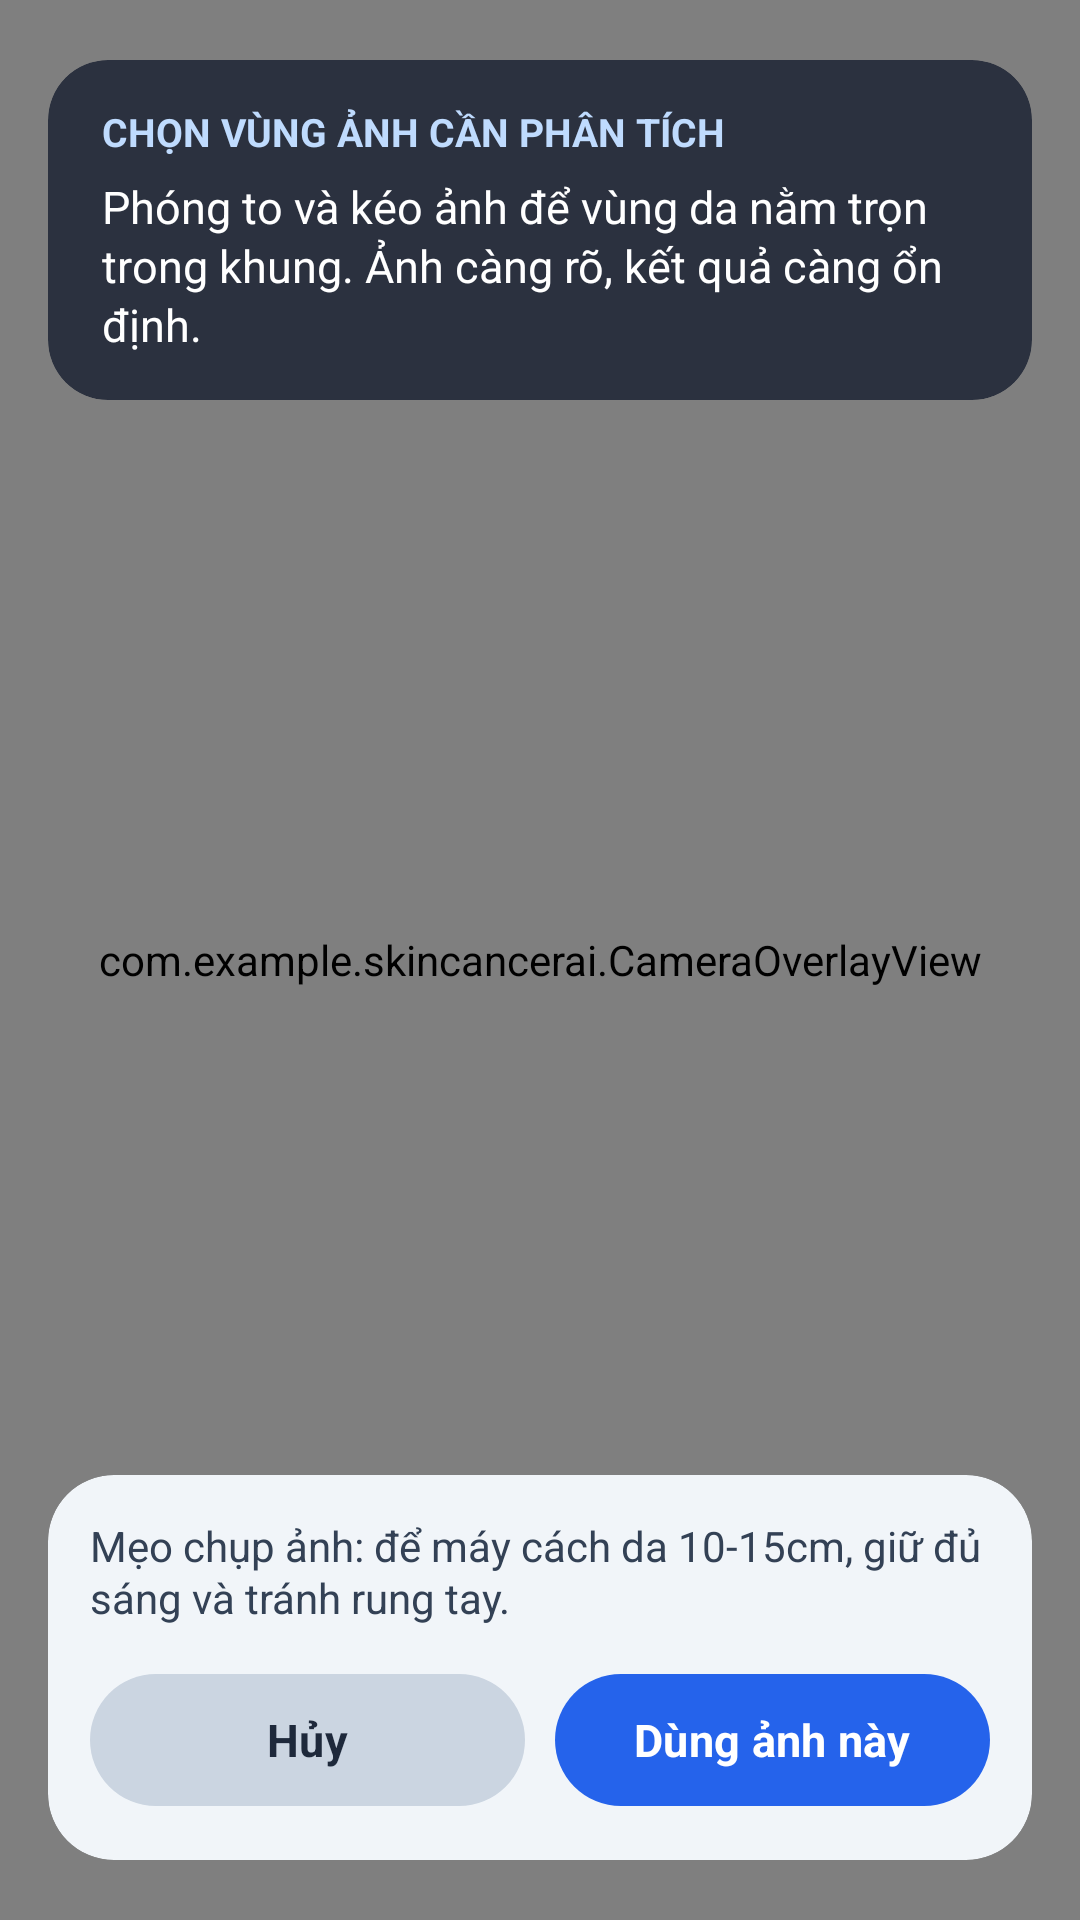

Android layout source for this screen:
<!-- AndroidManifest.xml: application theme Theme.SkinCancerAI -->
<!-- res/layout/activity_image_crop.xml -->
<?xml version="1.0" encoding="utf-8"?>
<androidx.constraintlayout.widget.ConstraintLayout xmlns:android="http://schemas.android.com/apk/res/android"
    xmlns:app="http://schemas.android.com/apk/res-auto"
    android:layout_width="match_parent"
    android:layout_height="match_parent"
    android:background="#0B1220">

    <ImageView
        android:id="@+id/imageView"
        android:layout_width="0dp"
        android:layout_height="0dp"
        android:contentDescription="@null"
        android:scaleType="matrix"
        app:layout_constraintBottom_toBottomOf="parent"
        app:layout_constraintEnd_toEndOf="parent"
        app:layout_constraintStart_toStartOf="parent"
        app:layout_constraintTop_toTopOf="parent" />

    <com.example.skincancerai.CameraOverlayView
        android:id="@+id/overlayView"
        android:layout_width="0dp"
        android:layout_height="0dp"
        app:layout_constraintBottom_toBottomOf="parent"
        app:layout_constraintEnd_toEndOf="parent"
        app:layout_constraintStart_toStartOf="parent"
        app:layout_constraintTop_toTopOf="parent" />

    <androidx.cardview.widget.CardView
        android:id="@+id/cardCropGuide"
        android:layout_width="0dp"
        android:layout_height="wrap_content"
        android:layout_marginStart="16dp"
        android:layout_marginTop="20dp"
        android:layout_marginEnd="16dp"
        app:cardBackgroundColor="#BF0F172A"
        app:cardCornerRadius="20dp"
        app:cardElevation="0dp"
        app:layout_constraintEnd_toEndOf="parent"
        app:layout_constraintStart_toStartOf="parent"
        app:layout_constraintTop_toTopOf="parent">

        <LinearLayout
            android:layout_width="match_parent"
            android:layout_height="wrap_content"
            android:orientation="vertical"
            android:paddingStart="18dp"
            android:paddingTop="15dp"
            android:paddingEnd="18dp"
            android:paddingBottom="15dp">

            <TextView
                android:layout_width="wrap_content"
                android:layout_height="wrap_content"
                android:text="CHỌN VÙNG ẢNH CẦN PHÂN TÍCH"
                android:textColor="#BFDBFE"
                android:textSize="13sp"
                android:textStyle="bold" />

            <TextView
                android:layout_width="match_parent"
                android:layout_height="wrap_content"
                android:layout_marginTop="6dp"
                android:lineSpacingExtra="2dp"
                android:text="Phóng to và kéo ảnh để vùng da nằm trọn trong khung. Ảnh càng rõ, kết quả càng ổn định."
                android:textColor="@android:color/white"
                android:textSize="15sp" />
        </LinearLayout>
    </androidx.cardview.widget.CardView>

    <androidx.cardview.widget.CardView
        android:id="@+id/cardCropActions"
        android:layout_width="0dp"
        android:layout_height="wrap_content"
        android:layout_marginStart="16dp"
        android:layout_marginEnd="16dp"
        android:layout_marginBottom="20dp"
        app:cardBackgroundColor="#F1F5F9"
        app:cardCornerRadius="22dp"
        app:cardElevation="0dp"
        app:layout_constraintBottom_toBottomOf="parent"
        app:layout_constraintEnd_toEndOf="parent"
        app:layout_constraintStart_toStartOf="parent">

        <LinearLayout
            android:layout_width="match_parent"
            android:layout_height="wrap_content"
            android:orientation="vertical"
            android:paddingStart="14dp"
            android:paddingTop="14dp"
            android:paddingEnd="14dp"
            android:paddingBottom="14dp">

            <TextView
                android:layout_width="match_parent"
                android:layout_height="wrap_content"
                android:lineSpacingExtra="1dp"
                android:text="Mẹo chụp ảnh: để máy cách da 10-15cm, giữ đủ sáng và tránh rung tay."
                android:textColor="#334155"
                android:textSize="14sp" />

            <LinearLayout
                android:layout_width="match_parent"
                android:layout_height="wrap_content"
                android:layout_marginTop="12dp"
                android:orientation="horizontal">

                <com.google.android.material.button.MaterialButton
                    android:id="@+id/btnCancel"
                    android:layout_width="0dp"
                    android:layout_height="52dp"
                    android:layout_weight="1"
                    android:text="Hủy"
                    android:textAllCaps="false"
                    android:textColor="#1E293B"
                    android:textSize="15sp"
                    android:textStyle="bold"
                    app:backgroundTint="#CBD5E1"
                    app:cornerRadius="26dp" />

                <com.google.android.material.button.MaterialButton
                    android:id="@+id/btnUse"
                    android:layout_width="0dp"
                    android:layout_height="52dp"
                    android:layout_marginStart="10dp"
                    android:layout_weight="1"
                    android:text="Dùng ảnh này"
                    android:textAllCaps="false"
                    android:textColor="@android:color/white"
                    android:textSize="15sp"
                    android:textStyle="bold"
                    app:backgroundTint="#2563EB"
                    app:cornerRadius="26dp" />
            </LinearLayout>
        </LinearLayout>
    </androidx.cardview.widget.CardView>

</androidx.constraintlayout.widget.ConstraintLayout>
<!-- resources referenced by this layout -->
<resources>
  <style name="Theme.SkinCancerAI" parent="Base.Theme.SkinCancerAI" />
  <style name="Base.Theme.SkinCancerAI" parent="Theme.Material3.DayNight.NoActionBar">
          <item name="android:windowBackground">@color/appBackground</item>
          <item name="android:statusBarColor">@android:color/transparent</item>
          <item name="android:navigationBarColor">@android:color/white</item>
          <item name="android:windowLightStatusBar">true</item>
          <item name="android:windowLightNavigationBar">true</item>
  
          <item name="colorPrimary">@color/brandPrimary</item>
          <item name="colorSecondary">@color/brandAccent</item>
          <item name="colorSurface">@color/cardBackground</item>
  
          <item name="android:fontFamily">sans-serif</item>
          <item name="fontFamily">sans-serif</item>
  
          <item name="materialButtonStyle">@style/Widget.SkinCancerAI.Button</item>
      </style>
  <color name="appBackground">#F4F7FB</color>
  <color name="brandPrimary">#2563EB</color>
  <color name="brandAccent">#38BDF8</color>
  <color name="cardBackground">#FFFFFF</color>
  <style name="Widget.SkinCancerAI.Button" parent="Widget.Material3.Button">
          <item name="cornerRadius">26dp</item>
          <item name="android:textAllCaps">false</item>
      </style>
</resources>
